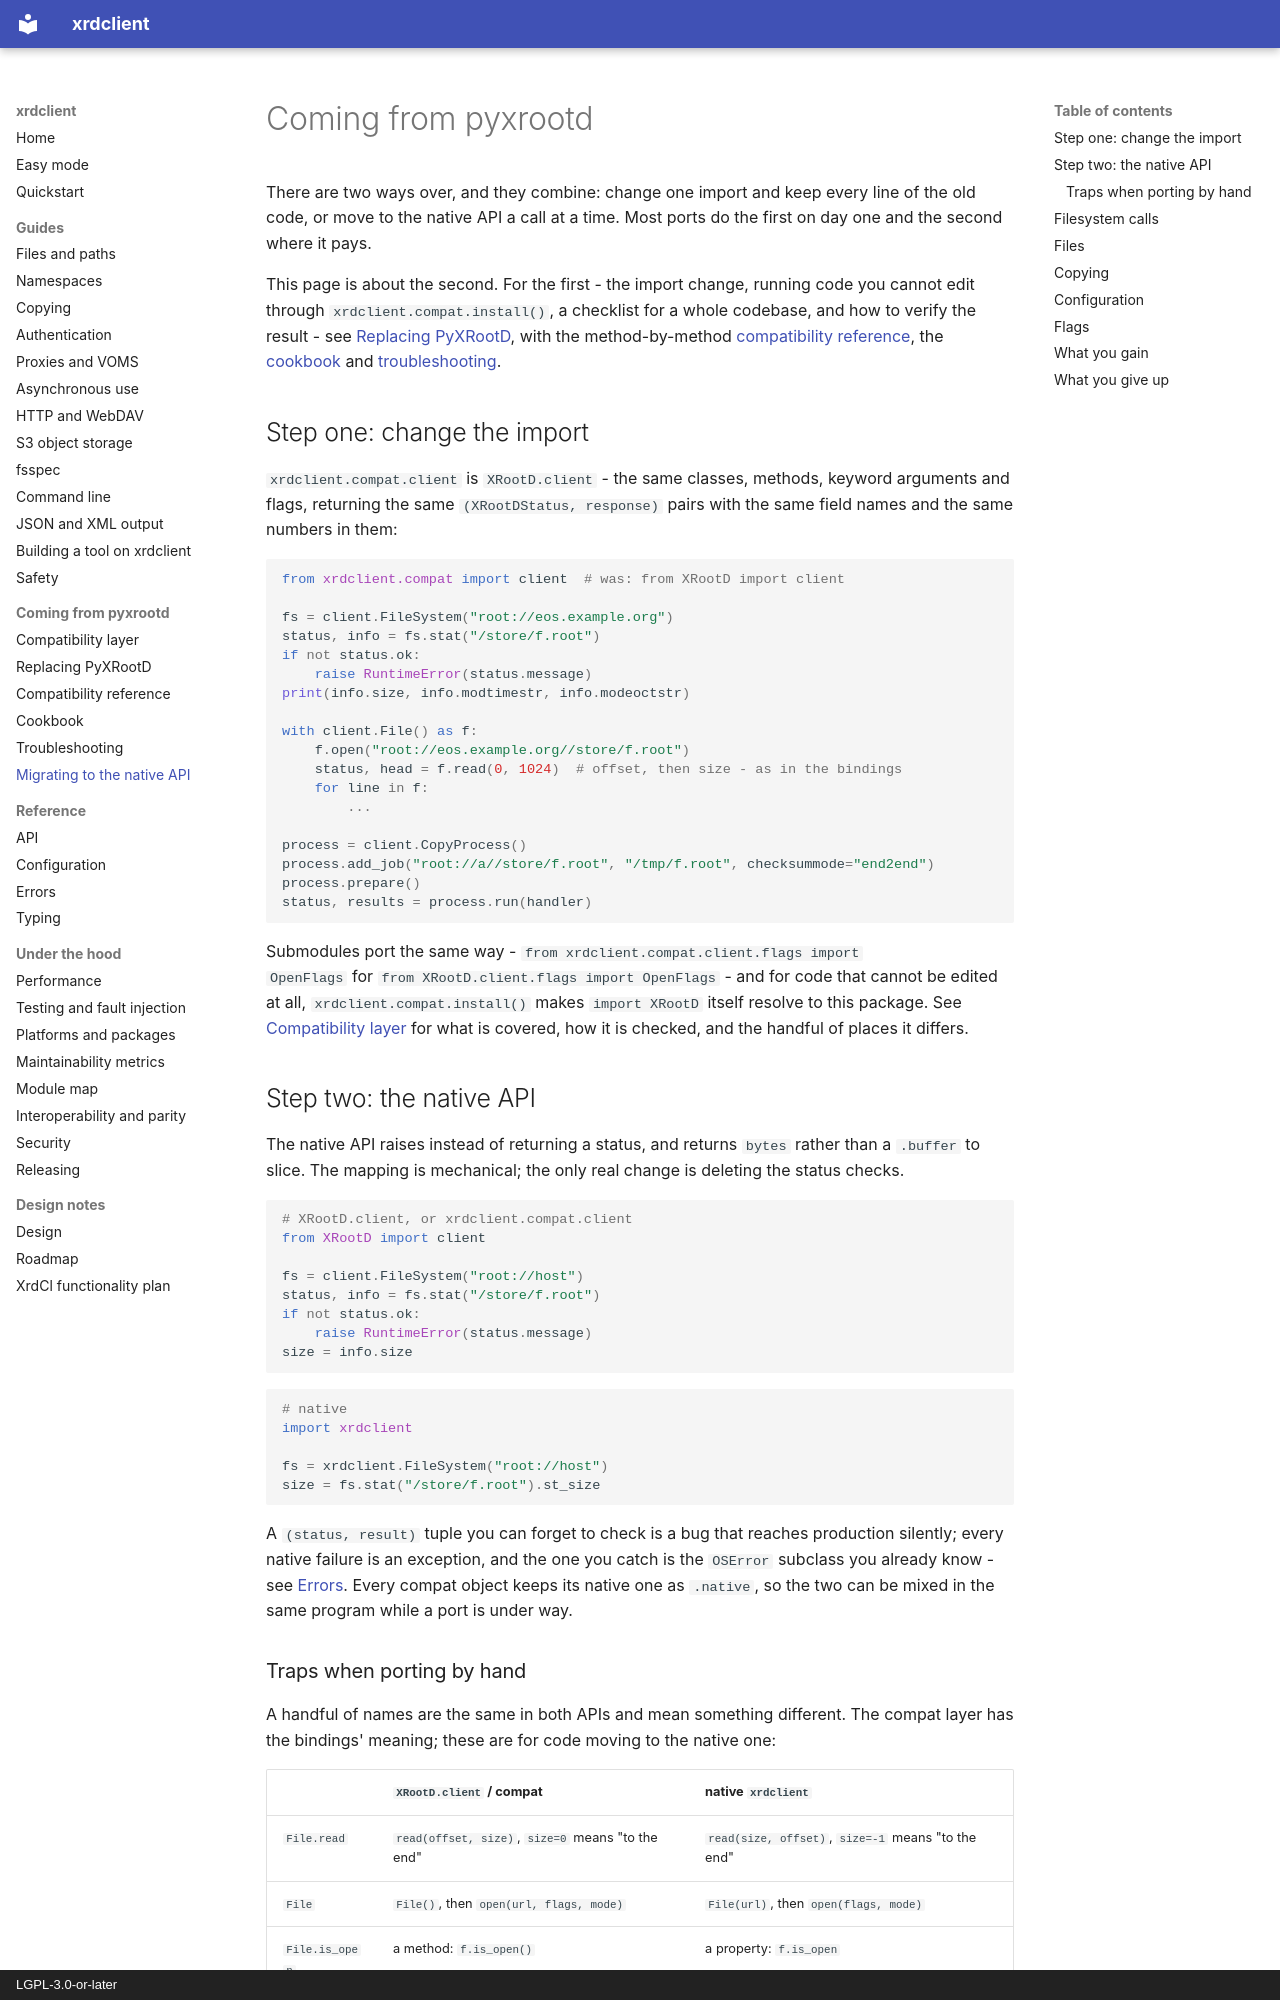

repository: rob-c/xrdclient · page: migrating/index.html · generator: mkdocs · copyright: LGPL-3.0-or-later

# Coming from pyxrootd

There are two ways over, and they combine: change one import and keep every
line of the old code, or move to the native API a call at a time. Most ports
do the first on day one and the second where it pays.

This page is about the second. For the first - the import change, running
code you cannot edit through `xrdclient.compat.install()`, a checklist for a
whole codebase, and how to verify the result - see
[Replacing PyXRootD](porting.md), with the method-by-method
[compatibility reference](compat-reference.md), the
[cookbook](compat-cookbook.md) and [troubleshooting](compat-troubleshooting.md).

## Step one: change the import

`xrdclient.compat.client` is `XRootD.client` - the same classes, methods,
keyword arguments and flags, returning the same `(XRootDStatus, response)`
pairs with the same field names and the same numbers in them:

```python
from xrdclient.compat import client  # was: from XRootD import client

fs = client.FileSystem("root://eos.example.org")
status, info = fs.stat("/store/f.root")
if not status.ok:
    raise RuntimeError(status.message)
print(info.size, info.modtimestr, info.modeoctstr)

with client.File() as f:
    f.open("root://eos.example.org//store/f.root")
    status, head = f.read(0, 1024)  # offset, then size - as in the bindings
    for line in f:
        ...

process = client.CopyProcess()
process.add_job("root://a//store/f.root", "/tmp/f.root", checksummode="end2end")
process.prepare()
status, results = process.run(handler)
```

Submodules port the same way - `from xrdclient.compat.client.flags import
OpenFlags` for `from XRootD.client.flags import OpenFlags` - and for code that
cannot be edited at all, `xrdclient.compat.install()` makes `import XRootD`
itself resolve to this package. See [Compatibility layer](compat.md) for what
is covered, how it is checked, and the handful of places it differs.

## Step two: the native API

The native API raises instead of returning a status, and returns `bytes`
rather than a `.buffer` to slice. The mapping is mechanical; the only real
change is deleting the status checks.

```python
# XRootD.client, or xrdclient.compat.client
from XRootD import client

fs = client.FileSystem("root://host")
status, info = fs.stat("/store/f.root")
if not status.ok:
    raise RuntimeError(status.message)
size = info.size
```

```python
# native
import xrdclient

fs = xrdclient.FileSystem("root://host")
size = fs.stat("/store/f.root").st_size
```

A `(status, result)` tuple you can forget to check is a bug that reaches
production silently; every native failure is an exception, and the one you
catch is the `OSError` subclass you already know - see [Errors](errors.md).
Every compat object keeps its native one as `.native`, so the two can be
mixed in the same program while a port is under way.
